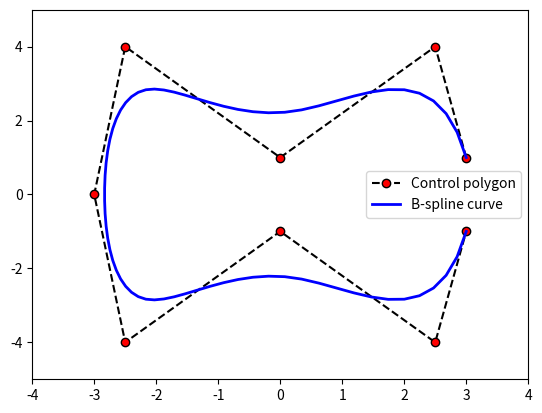

Recreate this plot in Python.
import numpy as np
from scipy import interpolate

import matplotlib.pyplot as plt


ctr =np.array( [(3 , 1), (2.5, 4), (0, 1), (-2.5, 4),
                (-3, 0), (-2.5, -4), (0, -1), (2.5, -4), (3, -1),])
x=ctr[:,0]
y=ctr[:,1]

# uncomment both lines for a closed curve
#x=np.append(x,[x[0]])  
#y=np.append(y,[y[0]])

l=len(x)  

t=np.linspace(0,1,l-2,endpoint=True)
t=np.append([0,0,0],t)
t=np.append(t,[1,1,1])

tck=[t,[x,y],3]
u3=np.linspace(0,1,(max(l*2,70)),endpoint=True)
out = interpolate.splev(u3,tck)

plt.plot(x,y,'k--',label='Control polygon',marker='o',markerfacecolor='red')
#plt.plot(x,y,'ro',label='Control points only')
plt.plot(out[0],out[1],'b',linewidth=2.0,label='B-spline curve')
plt.legend(loc='best')
plt.axis([min(x)-1, max(x)+1, min(y)-1, max(y)+1])
plt.show()

